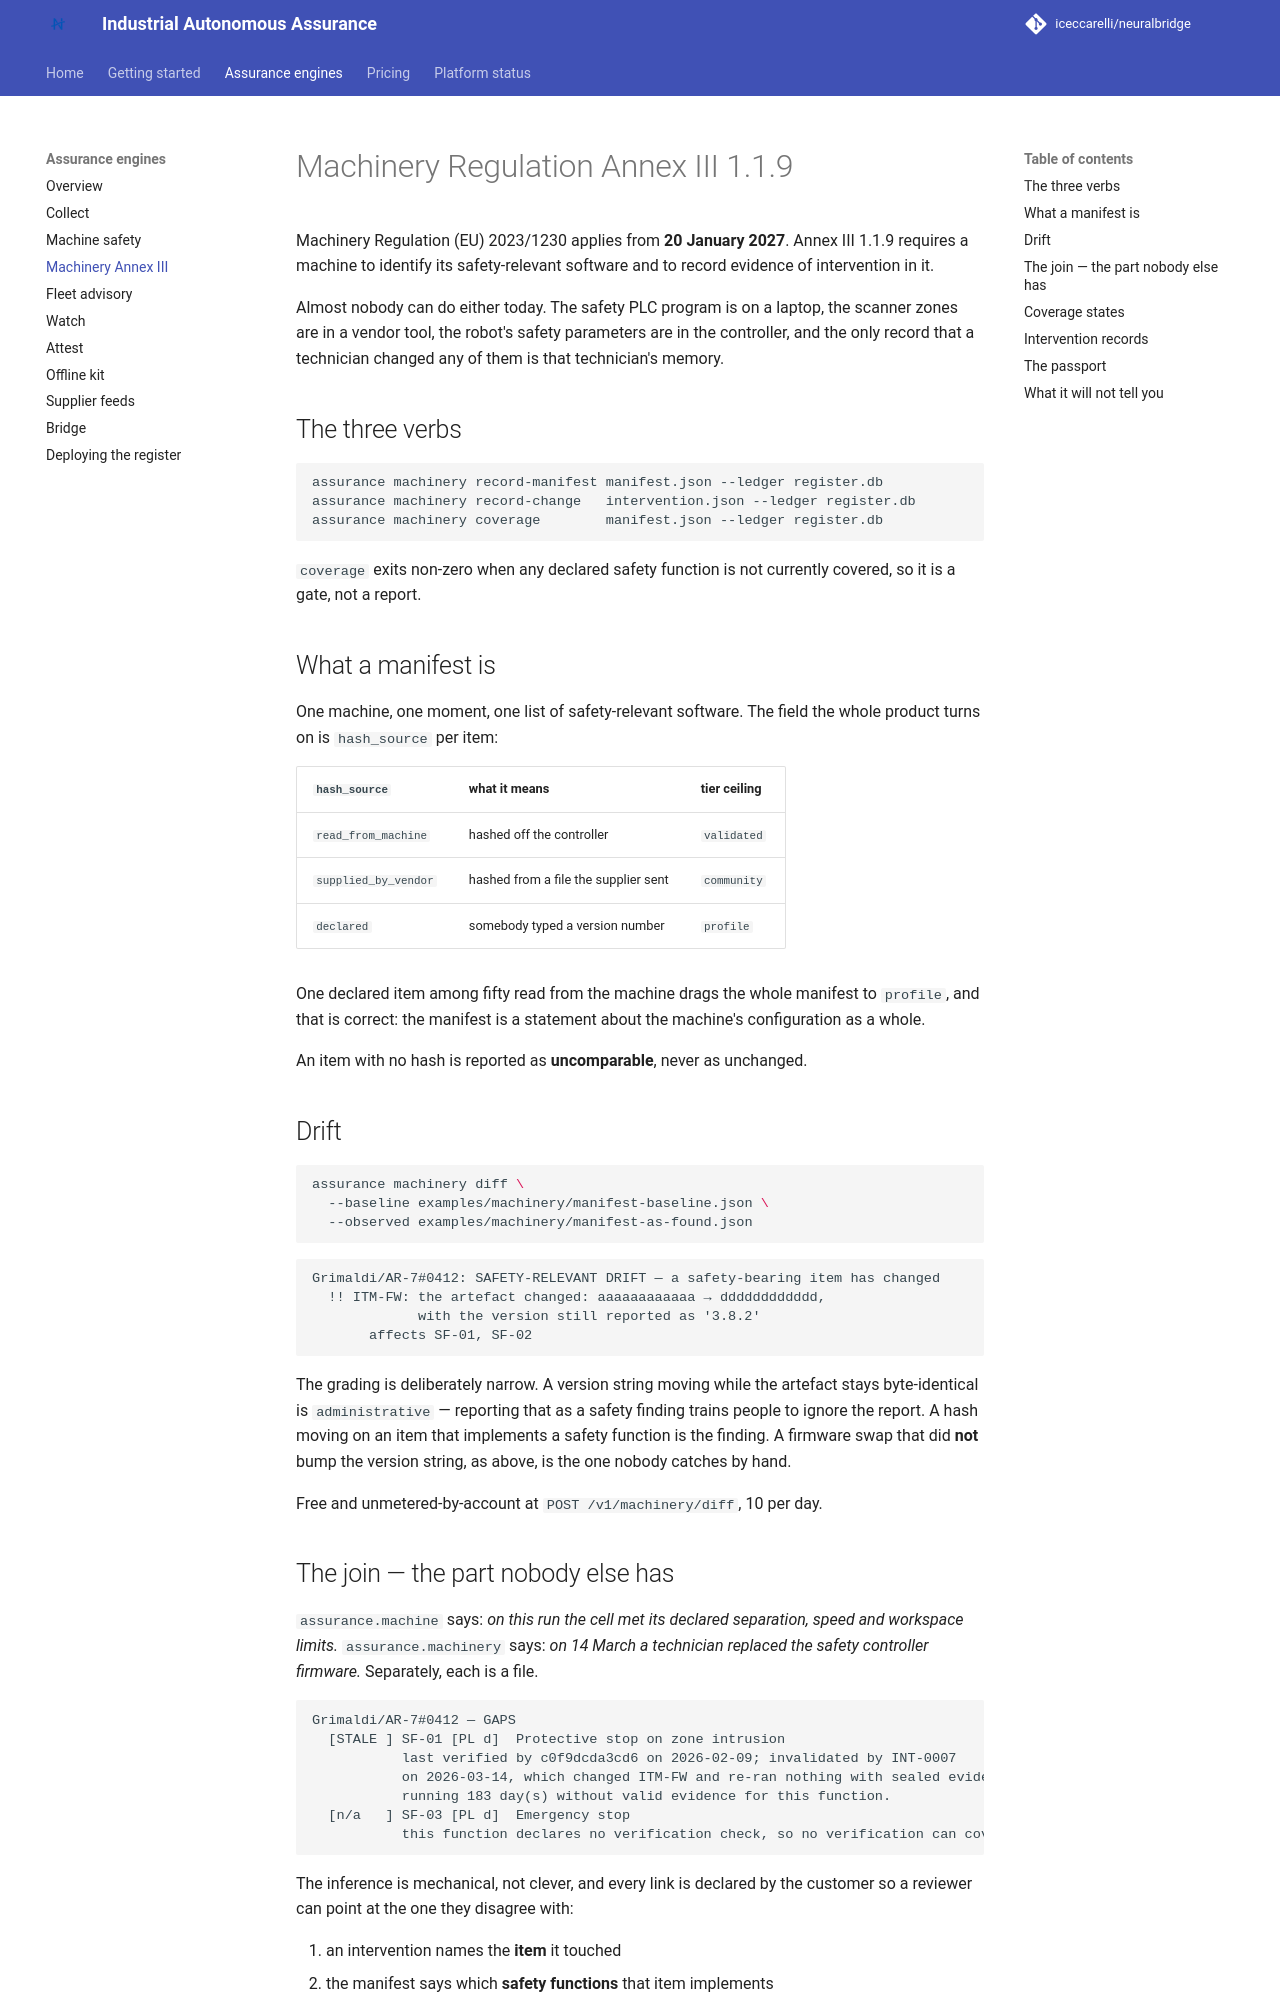

repository: iceccarelli/neuralbridge · page: assurance/machinery/index.html · generator: mkdocs

# Machinery Regulation Annex III 1.1.9

Machinery Regulation (EU) 2023/1230 applies from **20 January 2027**. Annex III
1.1.9 requires a machine to identify its safety-relevant software and to record
evidence of intervention in it.

Almost nobody can do either today. The safety PLC program is on a laptop, the
scanner zones are in a vendor tool, the robot's safety parameters are in the
controller, and the only record that a technician changed any of them is that
technician's memory.

## The three verbs

```bash
assurance machinery record-manifest manifest.json --ledger register.db
assurance machinery record-change   intervention.json --ledger register.db
assurance machinery coverage        manifest.json --ledger register.db
```

`coverage` exits non-zero when any declared safety function is not currently
covered, so it is a gate, not a report.

## What a manifest is

One machine, one moment, one list of safety-relevant software. The field the
whole product turns on is `hash_source` per item:

| `hash_source` | what it means | tier ceiling |
|---|---|---|
| `read_from_machine` | hashed off the controller | `validated` |
| `supplied_by_vendor` | hashed from a file the supplier sent | `community` |
| `declared` | somebody typed a version number | `profile` |

One declared item among fifty read from the machine drags the whole manifest to
`profile`, and that is correct: the manifest is a statement about the machine's
configuration as a whole.

An item with no hash is reported as **uncomparable**, never as unchanged.

## Drift

```bash
assurance machinery diff \
  --baseline examples/machinery/manifest-baseline.json \
  --observed examples/machinery/manifest-as-found.json
```

```
Grimaldi/AR-7#0412: SAFETY-RELEVANT DRIFT — a safety-bearing item has changed
  !! ITM-FW: the artefact changed: aaaaaaaaaaaa → dddddddddddd,
             with the version still reported as '3.8.2'
       affects SF-01, SF-02
```

The grading is deliberately narrow. A version string moving while the artefact
stays byte-identical is `administrative` — reporting that as a safety finding
trains people to ignore the report. A hash moving on an item that implements a
safety function is the finding. A firmware swap that did **not** bump the
version string, as above, is the one nobody catches by hand.

Free and unmetered-by-account at `POST /v1/machinery/diff`, 10 per day.
